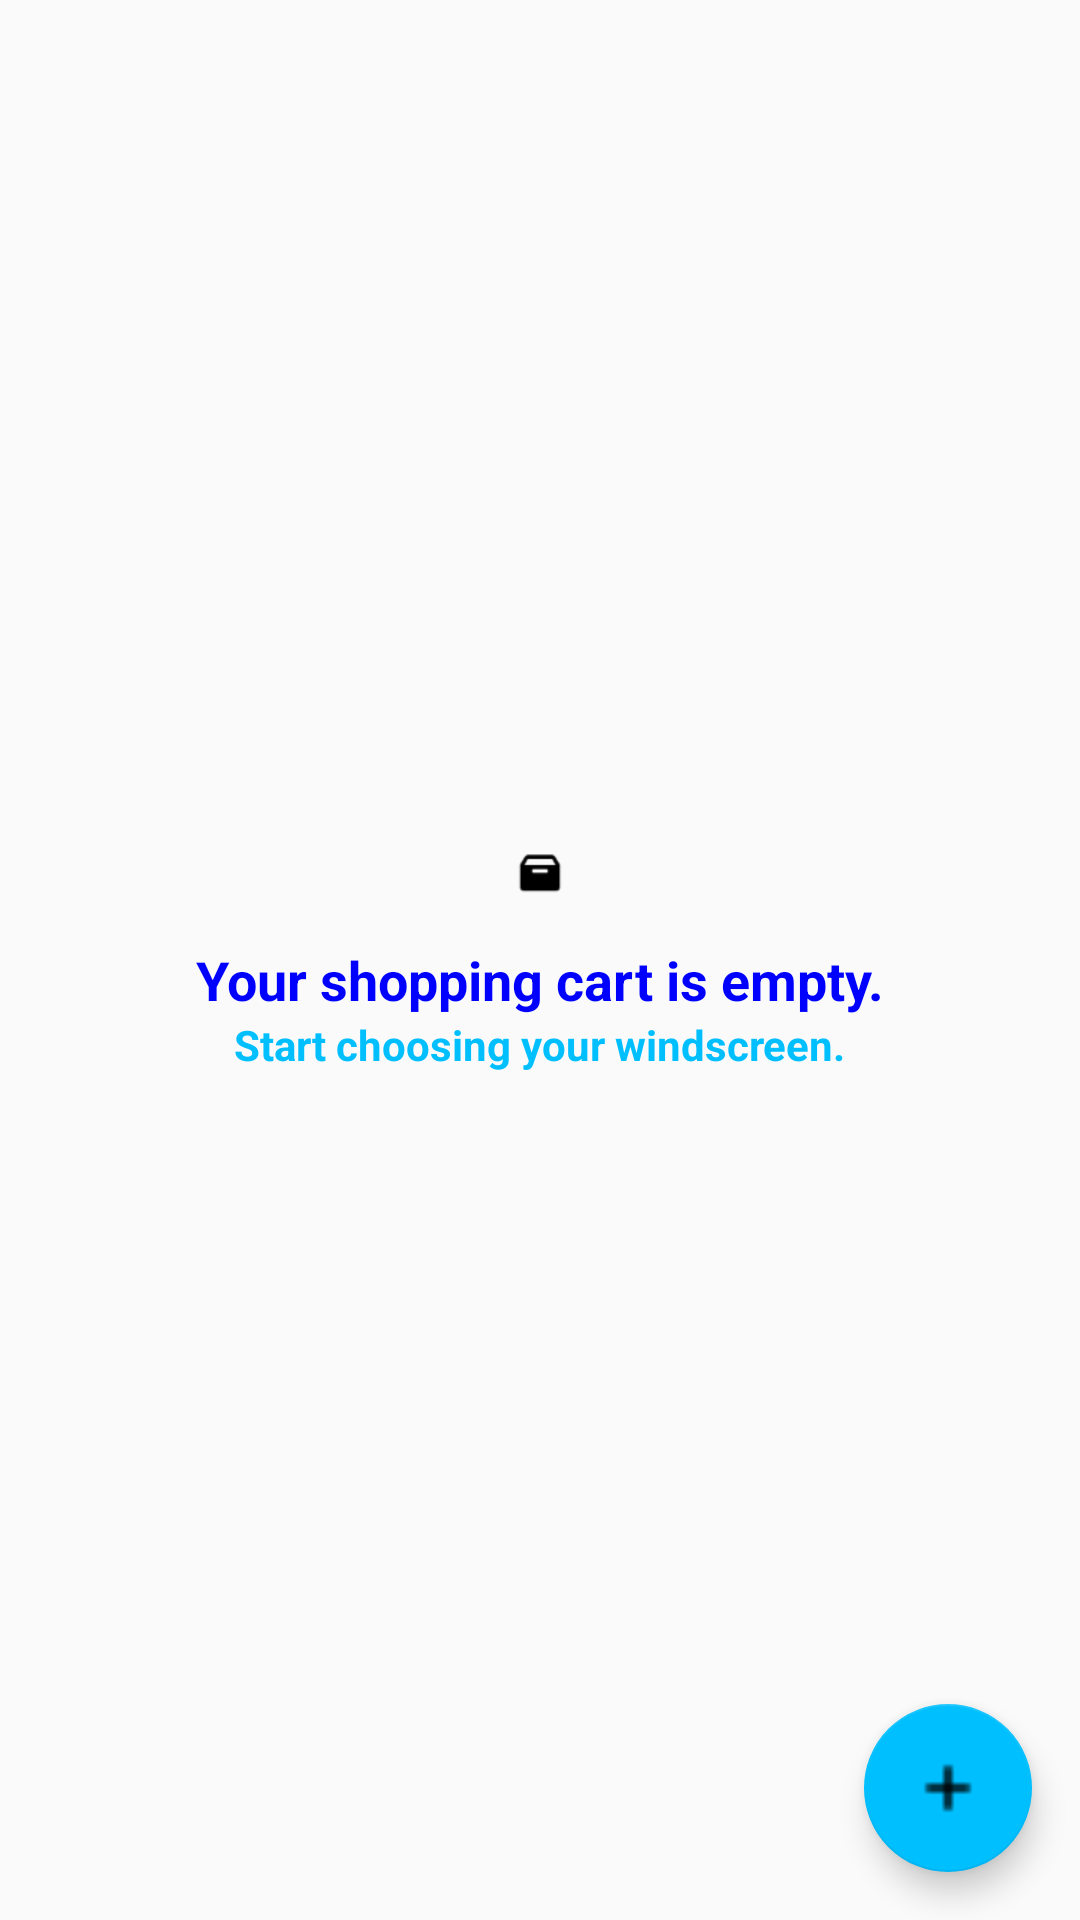

Layout XML and referenced resources for this Android screen:
<!-- AndroidManifest.xml: application theme AppTheme -->
<!-- res/layout/activity_catalog.xml -->
<?xml version="1.0" encoding="utf-8"?>
<RelativeLayout xmlns:android="http://schemas.android.com/apk/res/android"
    xmlns:tools="http://schemas.android.com/tools"
    android:layout_width="match_parent"
    android:layout_height="match_parent"
    tools:context="com.lehoczky.petra.android.CatalogActivity">

    <ListView
        android:id="@+id/products_list"
        android:layout_width="match_parent"
        android:layout_height="match_parent"/>

    <RelativeLayout
        android:id="@+id/empty_view"
        android:layout_width="wrap_content"
        android:layout_height="wrap_content"
        android:layout_centerInParent="true">

        <ImageView
            android:id="@+id/ic_empty_box"
            android:layout_width="wrap_content"
            android:layout_height="wrap_content"
            android:layout_centerHorizontal="true"
            android:src="@drawable/ic_empty_box"/>

        <TextView
            android:id="@+id/empty_title_text"
            android:layout_width="wrap_content"
            android:layout_height="wrap_content"
            android:layout_below="@+id/ic_empty_box"
            android:layout_centerHorizontal="true"
            android:paddingTop="@dimen/padding_empty_textview"
            android:text="@string/empty_view_title_text"
            android:textColor="@color/colorPrimaryText"
            android:textStyle="bold"
            android:textAppearance="@style/TextAppearance.AppCompat.Medium"/>

        <TextView
            android:id="@+id/empty_subtitle_text"
            android:layout_width="wrap_content"
            android:layout_height="wrap_content"
            android:layout_below="@+id/empty_title_text"
            android:layout_centerHorizontal="true"
            android:textStyle="bold"
            android:text="@string/empty_view_subtitle_text"
            android:textAppearance="?android:textAppearanceSmall"
            android:textColor="@color/colorSecondaryText"/>

    </RelativeLayout>

    <android.support.design.widget.FloatingActionButton
        android:id="@+id/fab_add_new_product"
        android:layout_width="wrap_content"
        android:layout_height="wrap_content"
        android:layout_alignParentBottom="true"
        android:layout_alignParentRight="true"
        android:layout_margin="16dp"
        android:src="@drawable/ic_plus"/>

</RelativeLayout>
<!-- resources referenced by this layout -->
<resources>
  <color name="colorPrimaryText">#0000FF</color>
  <color name="colorSecondaryText">#00BFFF</color>
  <dimen name="padding_empty_textview">16dp</dimen>
  <!-- drawable ic_empty_box: png bitmap (drawable-hdpi, 181 bytes) -->
  <!-- drawable ic_plus: png bitmap (drawable-mdpi, 100 bytes) -->
  <string name="empty_view_subtitle_text">Start choosing your windscreen.</string>
  <string name="empty_view_title_text">Your shopping cart is empty.</string>
  <style name="AppTheme" parent="Theme.AppCompat.Light.DarkActionBar">
          
          <item name="colorPrimary">@color/colorPrimary</item>
          <item name="colorPrimaryDark">@color/colorPrimaryDark</item>
          <item name="colorAccent">@color/colorAccent</item>
      </style>
  <color name="colorPrimary">#FF0000</color>
  <color name="colorPrimaryDark">#00BFFF</color>
  <color name="colorAccent">#00BFFF</color>
</resources>
